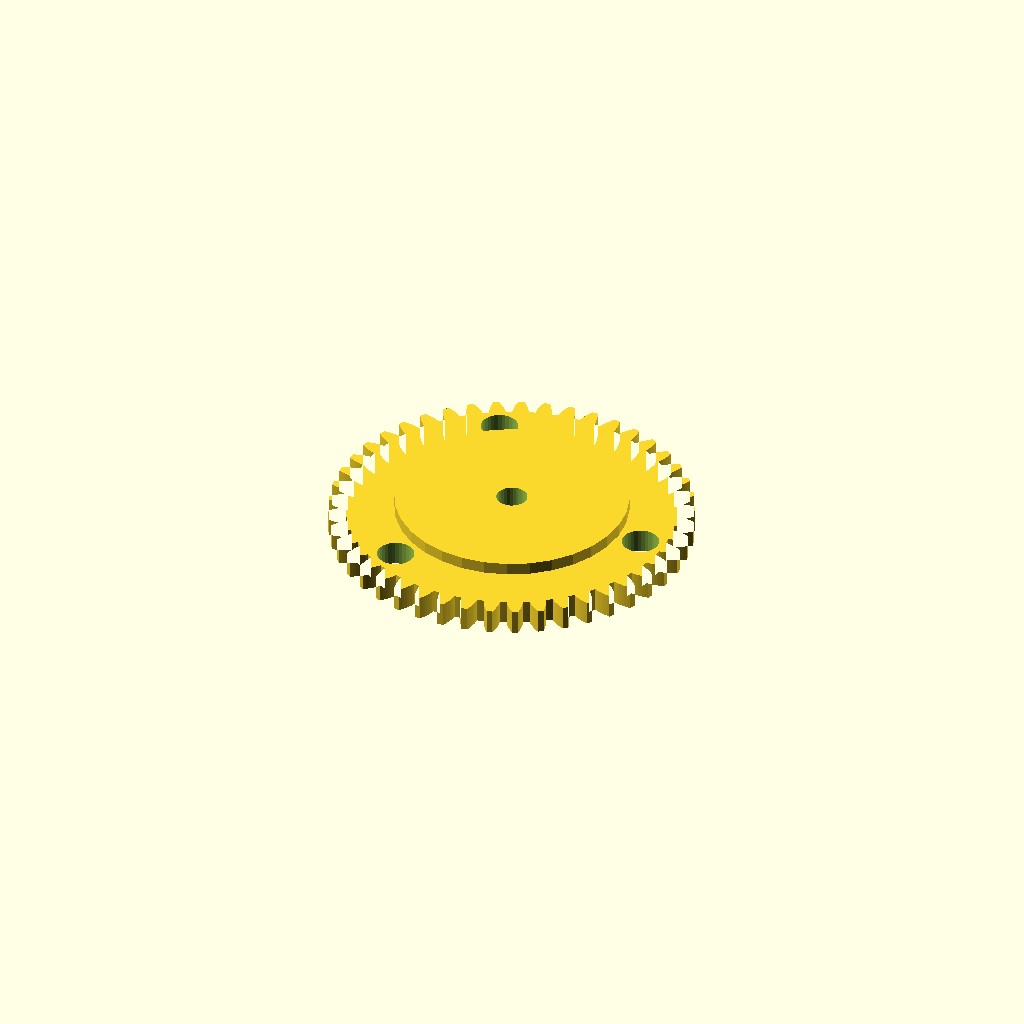
Cell 1: rendered with the file's own defaults.
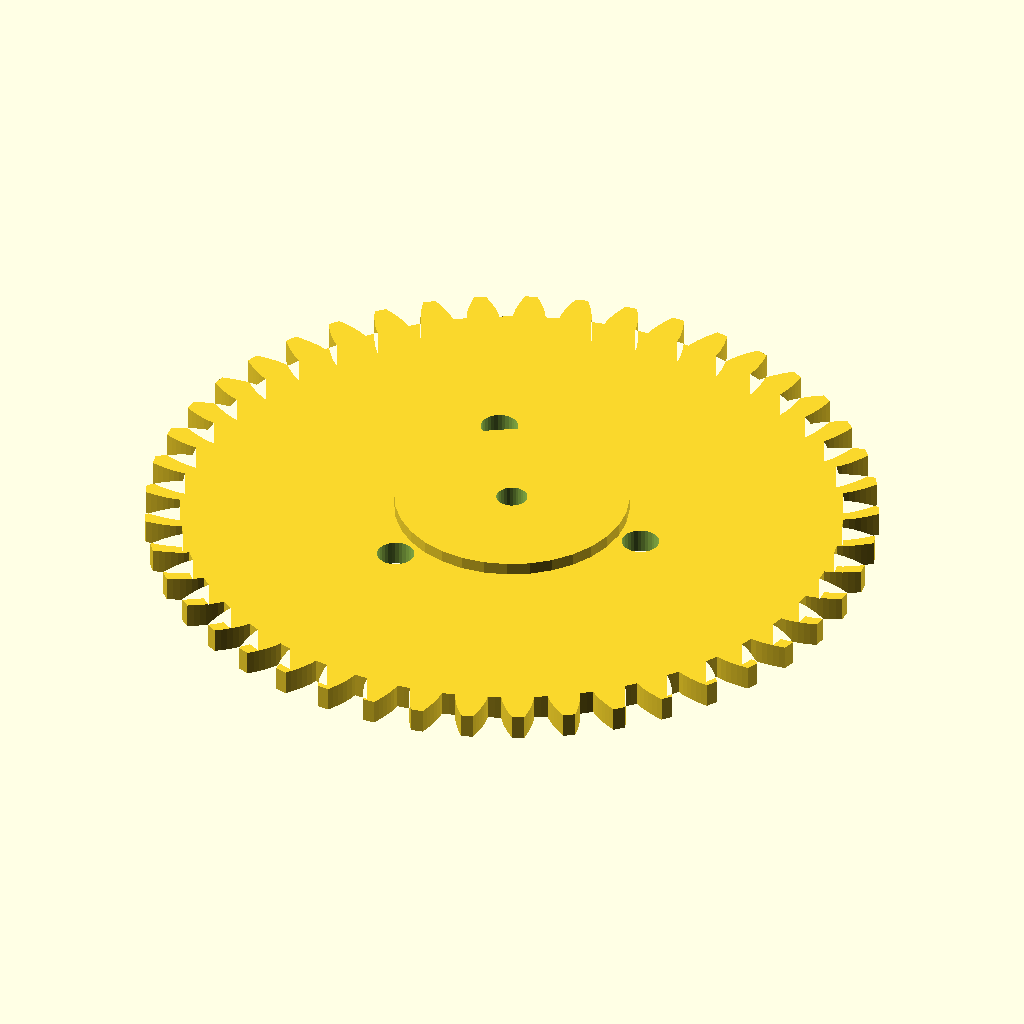
Cell 2 — modul set to 5, the other parameters unchanged.
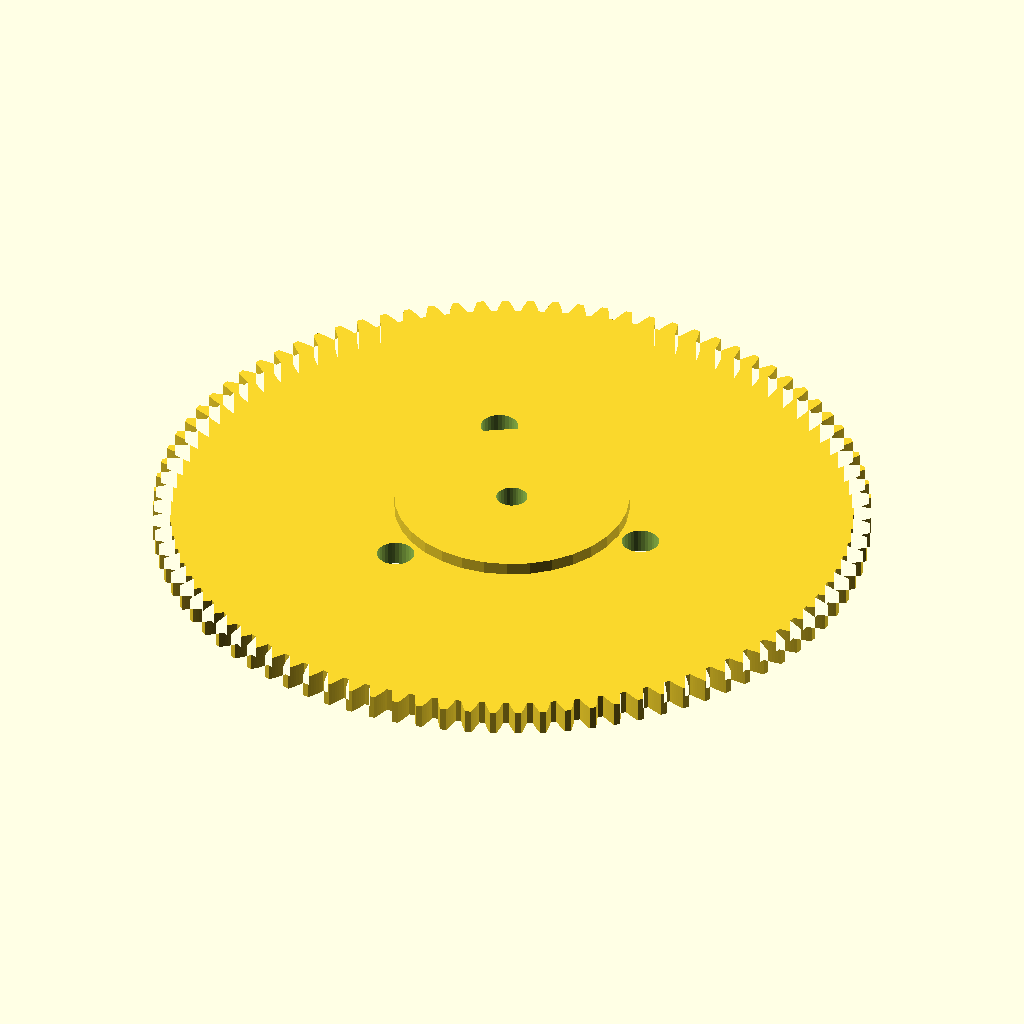
Cell 3: n_teeth = 90 (everything else at default).
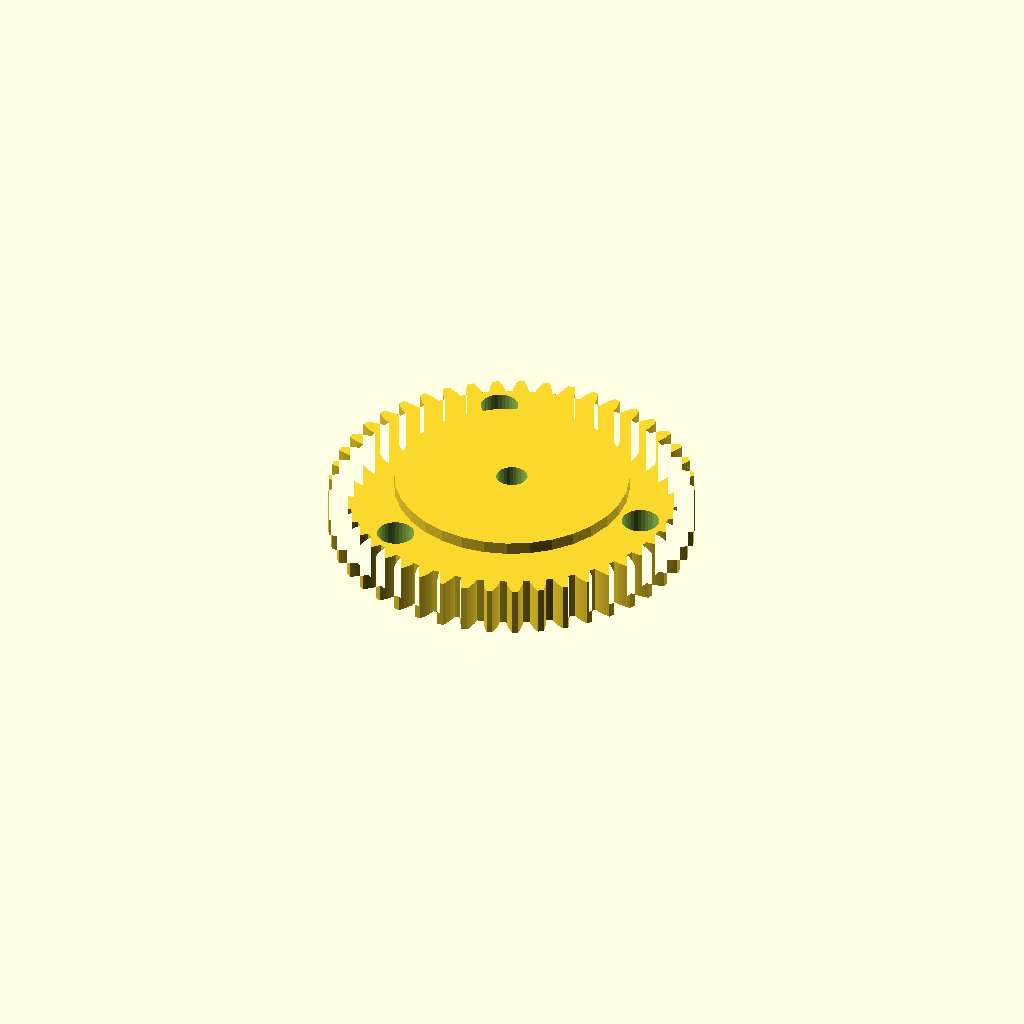
Cell 4: width = 16 (everything else at default).
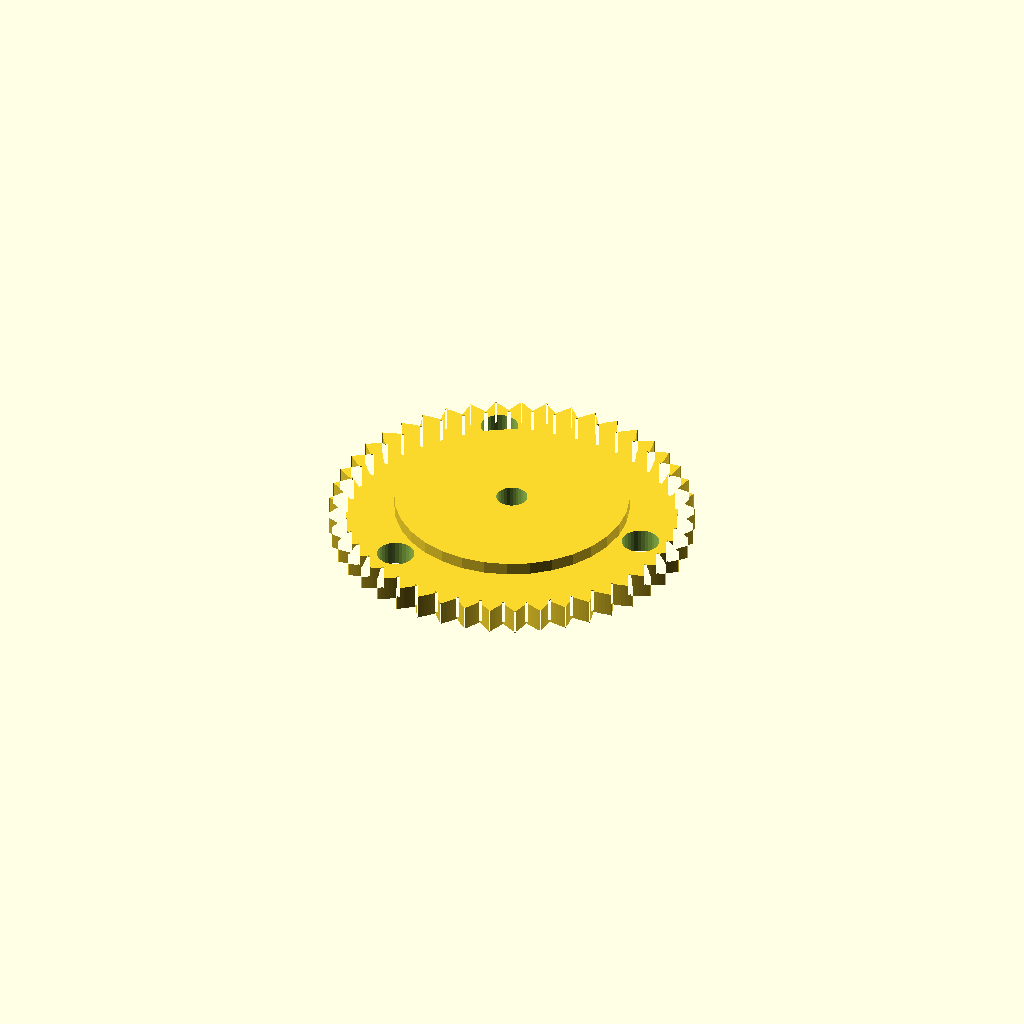
Cell 5 — pa set to 40, the other parameters unchanged.
One fixed orthographic camera (rotation 55°, 0°, 25°; colour scheme Cornfield) for every cell.
OpenSCAD source file optional_data/data/gen2/spurgears/part_0079.scad:
$fn = 32;

// ----------------------------------------------------------------------
// Spur gear: m=2.5 z=45, 117.5 mm tip diameter x 12 mm
// ----------------------------------------------------------------------

// --- parameters (mm) ---
modul = 2.5;              // module
n_teeth = 45;             // number of teeth
width = 8;                // face width
pa = 20;                  // pressure angle, deg
shaft_d = 10;             // shaft bore
boss_d = 75.4;            // hub diameter
boss_h = 4;               // hub above the face
light_d = 12;             // lightening hole diameter
light_r = 45.4;           // lightening hole pitch radius

/* --- involute profile --- */
pitch_r = modul * n_teeth / 2;
base_r = pitch_r * cos(pa);
tip_r = pitch_r + modul;
root_r = pitch_r - 1.25 * modul;
flank_steps = 6;

function inv_deg(a) = (tan(a) - a * PI / 180) * 180 / PI;
function flank_r(i) = root_r + (tip_r - root_r) * i / flank_steps;
function half_angle(r) = 90 / n_teeth + inv_deg(pa) - inv_deg(acos(min(1, base_r / r)));
function tooth_pt(k, i, side) =
    let (r = flank_r(i), a = k * 360 / n_teeth + side * half_angle(r))
    [r * cos(a), r * sin(a)];

module tooth_profile() {
  polygon(points = [
    for (k = [0 : n_teeth - 1])
      each [
        for (i = [0 : flank_steps]) tooth_pt(k, i, -1),
        for (i = [flank_steps : -1 : 0]) tooth_pt(k, i, 1),
        let (ta = (k + 0.5) * 360 / n_teeth)
          [root_r * cos(ta), root_r * sin(ta)]
      ]
  ]);
}

module gear_disc() {
  linear_extrude(height = width) tooth_profile();
}

module hub_boss() {
  translate([0, 0, width - 1]) cylinder(h = boss_h + 1, d = boss_d);
}

difference() {
  union() {
    gear_disc();
    hub_boss();
  }
  translate([0, 0, -1]) cylinder(h = width + boss_h + 3, d = shaft_d);
  /* lightening holes in the web */
  for (i = [0 : 3 - 1]) rotate([0, 0, i * 360 / 3]) translate([light_r, 0, -1])
    cylinder(h = width + 3, d = light_d);
}
Parameter table extracted from the source (name, type, default, range or options):
modul: number, default 2.5
n_teeth: number, default 45
width: number, default 8
pa: number, default 20
shaft_d: number, default 10
boss_d: number, default 75.4
boss_h: number, default 4
light_d: number, default 12
light_r: number, default 45.4
flank_steps: number, default 6
